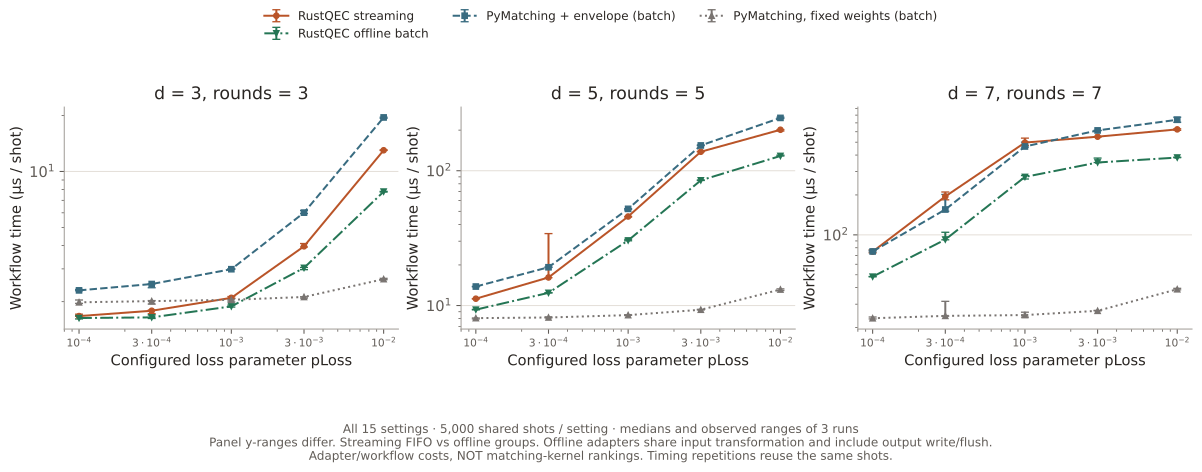

The table this chart was drawn from, first rows:
distance, rounds, loss_probability, decoder, repetition, microseconds_per_shot, input_loss_patterns, graph_builds, cache_hits, policy
3, 3, 0.0001, envelope-matching, 0, 1.674, 32, 32, 4968, FIFO/work-budget streaming
3, 3, 0.0001, envelope-matching, 1, 1.713, 32, 32, 4968, FIFO/work-budget streaming
3, 3, 0.0001, envelope-matching, 2, 1.669, 32, 32, 4968, FIFO/work-budget streaming
3, 3, 0.0001, pymatching-fixed, 0, 1.985, 32, 1, , offline batch groups
3, 3, 0.0001, pymatching-fixed, 1, 2.042, 32, 1, , offline batch groups
3, 3, 0.0001, pymatching-fixed, 2, 1.958, 32, 1, , offline batch groups
3, 3, 0.0001, pymatching-envelope, 0, 2.3, 32, 32, , offline batch groups
3, 3, 0.0001, pymatching-envelope, 1, 2.325, 32, 32, , offline batch groups
3, 3, 0.0001, pymatching-envelope, 2, 2.291, 32, 32, , offline batch groups
3, 3, 0.0001, envelope-matching-offline, 0, 1.615, 32, 32, , offline batch groups
3, 3, 0.0001, envelope-matching-offline, 1, 1.634, 32, 32, , offline batch groups
3, 3, 0.0001, envelope-matching-offline, 2, 1.682, 32, 32, , offline batch groups
3, 3, 0.0003, envelope-matching, 0, 1.724, 40, 40, 4960, FIFO/work-budget streaming
3, 3, 0.0003, envelope-matching, 1, 1.803, 40, 40, 4960, FIFO/work-budget streaming
3, 3, 0.0003, envelope-matching, 2, 1.788, 40, 40, 4960, FIFO/work-budget streaming
3, 3, 0.0003, pymatching-fixed, 0, 2.014, 40, 1, , offline batch groups
3, 3, 0.0003, pymatching-fixed, 1, 1.942, 40, 1, , offline batch groups
3, 3, 0.0003, pymatching-fixed, 2, 2.026, 40, 1, , offline batch groups
3, 3, 0.0003, pymatching-envelope, 0, 2.375, 40, 40, , offline batch groups
3, 3, 0.0003, pymatching-envelope, 1, 2.488, 40, 40, , offline batch groups
3, 3, 0.0003, pymatching-envelope, 2, 2.494, 40, 40, , offline batch groups
3, 3, 0.0003, envelope-matching-offline, 0, 1.698, 40, 40, , offline batch groups
3, 3, 0.0003, envelope-matching-offline, 1, 1.647, 40, 40, , offline batch groups
3, 3, 0.0003, envelope-matching-offline, 2, 1.626, 40, 40, , offline batch groups
3, 3, 0.001, envelope-matching, 0, 2.13, 84, 84, 4916, FIFO/work-budget streaming
3, 3, 0.001, envelope-matching, 1, 2.083, 84, 84, 4916, FIFO/work-budget streaming
3, 3, 0.001, envelope-matching, 2, 2.097, 84, 84, 4916, FIFO/work-budget streaming
3, 3, 0.001, pymatching-fixed, 0, 2.076, 84, 1, , offline batch groups
3, 3, 0.001, pymatching-fixed, 1, 2.047, 84, 1, , offline batch groups
3, 3, 0.001, pymatching-fixed, 2, 1.994, 84, 1, , offline batch groups
3, 3, 0.001, pymatching-envelope, 0, 2.988, 84, 84, , offline batch groups
3, 3, 0.001, pymatching-envelope, 1, 2.984, 84, 84, , offline batch groups
3, 3, 0.001, pymatching-envelope, 2, 3.004, 84, 84, , offline batch groups
3, 3, 0.001, envelope-matching-offline, 0, 1.887, 84, 84, , offline batch groups
3, 3, 0.001, envelope-matching-offline, 1, 1.871, 84, 84, , offline batch groups
3, 3, 0.001, envelope-matching-offline, 2, 1.916, 84, 84, , offline batch groups
3, 3, 0.003, envelope-matching, 0, 4.105, 349, 349, 4651, FIFO/work-budget streaming
3, 3, 0.003, envelope-matching, 1, 3.933, 349, 349, 4651, FIFO/work-budget streaming
3, 3, 0.003, envelope-matching, 2, 3.965, 349, 349, 4651, FIFO/work-budget streaming
3, 3, 0.003, pymatching-fixed, 0, 2.12, 349, 1, , offline batch groups
3, 3, 0.003, pymatching-fixed, 1, 2.092, 349, 1, , offline batch groups
3, 3, 0.003, pymatching-fixed, 2, 2.127, 349, 1, , offline batch groups
3, 3, 0.003, pymatching-envelope, 0, 6.175, 349, 349, , offline batch groups
3, 3, 0.003, pymatching-envelope, 1, 5.946, 349, 349, , offline batch groups
3, 3, 0.003, pymatching-envelope, 2, 6.011, 349, 349, , offline batch groups
3, 3, 0.003, envelope-matching-offline, 0, 3.052, 349, 349, , offline batch groups
3, 3, 0.003, envelope-matching-offline, 1, 2.971, 349, 349, , offline batch groups
3, 3, 0.003, envelope-matching-offline, 2, 3.037, 349, 349, , offline batch groups
3, 3, 0.01, envelope-matching, 0, 13, 1493, 1627, 3373, FIFO/work-budget streaming
3, 3, 0.01, envelope-matching, 1, 12.98, 1493, 1627, 3373, FIFO/work-budget streaming
3, 3, 0.01, envelope-matching, 2, 13.05, 1493, 1627, 3373, FIFO/work-budget streaming
3, 3, 0.01, pymatching-fixed, 0, 2.642, 1493, 1, , offline batch groups
3, 3, 0.01, pymatching-fixed, 1, 2.67, 1493, 1, , offline batch groups
3, 3, 0.01, pymatching-fixed, 2, 2.626, 1493, 1, , offline batch groups
3, 3, 0.01, pymatching-envelope, 0, 19.3, 1493, 1493, , offline batch groups
3, 3, 0.01, pymatching-envelope, 1, 19.51, 1493, 1493, , offline batch groups
3, 3, 0.01, pymatching-envelope, 2, 19.57, 1493, 1493, , offline batch groups
3, 3, 0.01, envelope-matching-offline, 0, 7.751, 1493, 1493, , offline batch groups
3, 3, 0.01, envelope-matching-offline, 1, 7.796, 1493, 1493, , offline batch groups
3, 3, 0.01, envelope-matching-offline, 2, 7.816, 1493, 1493, , offline batch groups
... 120 more rows
